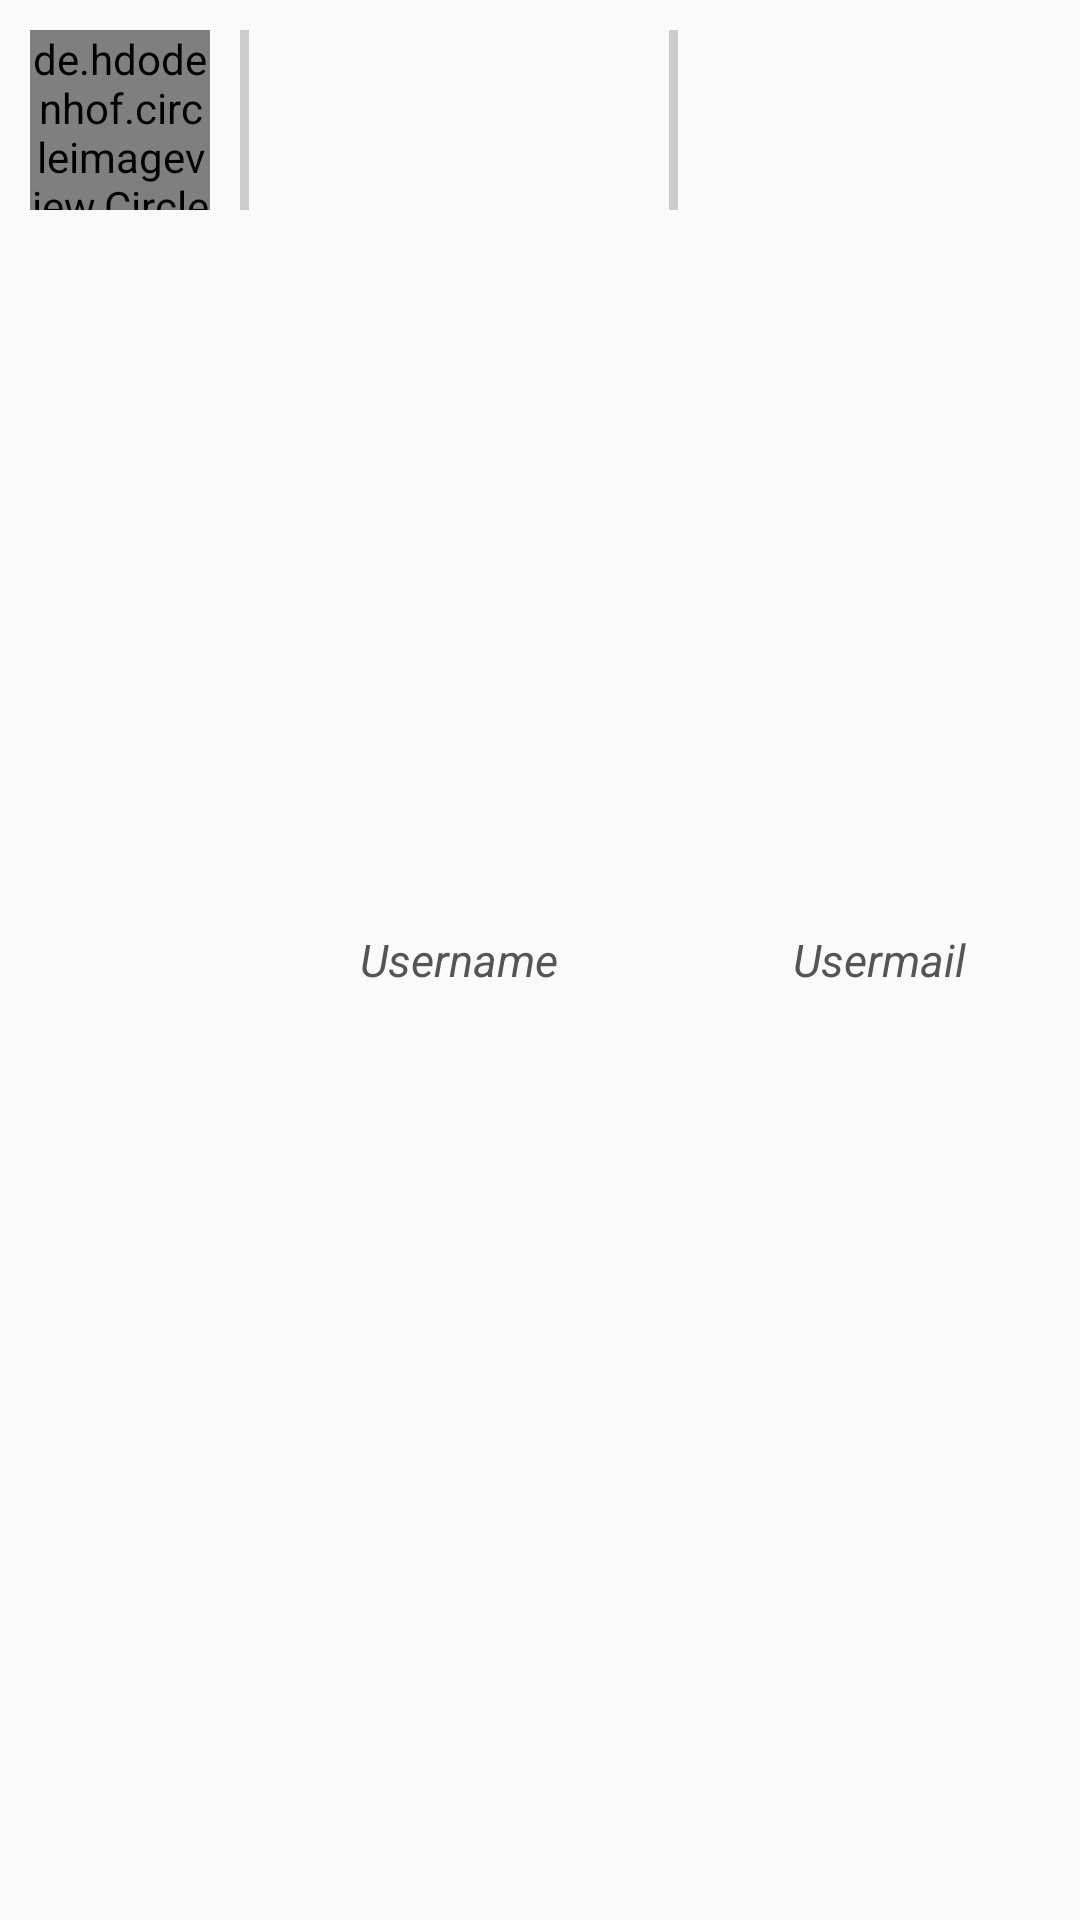

Layout XML and referenced resources for this Android screen:
<!-- AndroidManifest.xml: application theme AppTheme -->
<!-- res/layout/user_item.xml -->
<?xml version="1.0" encoding="utf-8"?>
<RelativeLayout xmlns:android="http://schemas.android.com/apk/res/android"
    android:orientation="vertical"
    android:layout_width="match_parent"
    android:padding="10dp"
    android:layout_height="wrap_content"
    android:layout_marginTop="5dp">

    <de.hdodenhof.circleimageview.CircleImageView
        android:layout_width="60dp"
        android:layout_height="60dp"
        android:id="@+id/User_imageList"
        android:src="@drawable/profilee_logo" />
    <View
        android:id="@+id/imageName"
        android:layout_width="3dp"
        android:layout_height="60dp"
        android:background="#cccccc"
        android:layout_toRightOf="@+id/User_imageList"
        android:layout_toEndOf="@+id/User_imageList"
        android:layout_marginLeft="10dp"
        android:layout_toLeftOf="@+id/nameOfUser"/>

    <TextView
        android:layout_width="120dp"
        android:layout_height="wrap_content"
        android:id="@+id/nameOfUser"
        android:layout_toRightOf="@+id/imageName"
        android:layout_toEndOf="@+id/imageName"
        android:layout_marginLeft="10dp"
        android:layout_centerVertical="true"
        android:textAlignment="center"
        android:textColor="#555555"
        android:textStyle="italic"
        android:text="Username"
        android:textSize="15dp"/>

    <View
        android:id="@+id/nameEmail"
        android:layout_width="3dp"
        android:layout_height="60dp"
        android:background="#cccccc"
        android:layout_toRightOf="@+id/nameOfUser"
        android:layout_toEndOf="@+id/nameOfUser"
        android:layout_marginLeft="10dp"
        android:layout_toLeftOf="@+id/mailOfUser"/>

    <TextView
        android:layout_width="300dp"
        android:layout_height="wrap_content"
        android:id="@+id/mailOfUser"
        android:textStyle="italic"
        android:layout_toRightOf="@+id/nameEmail"
        android:layout_toEndOf="@+id/nameEmail"
        android:textAlignment="center"
        android:layout_marginLeft="10dp"
        android:layout_centerVertical="true"
        android:textColor="#555555"
        android:text="Usermail"
        android:textSize="15dp"/>


</RelativeLayout>
<!-- resources referenced by this layout -->
<resources>
  <style name="AppTheme" parent="Theme.AppCompat.Light.DarkActionBar">
          
          <item name="colorPrimary">#14A798</item>
          <item name="colorPrimaryDark">@color/colorPrimaryDark</item>
          <item name="colorAccent">@color/colorAccent</item>
      </style>
  <color name="colorPrimaryDark">#009688</color>
  <color name="colorAccent">#D66589</color>
</resources>
